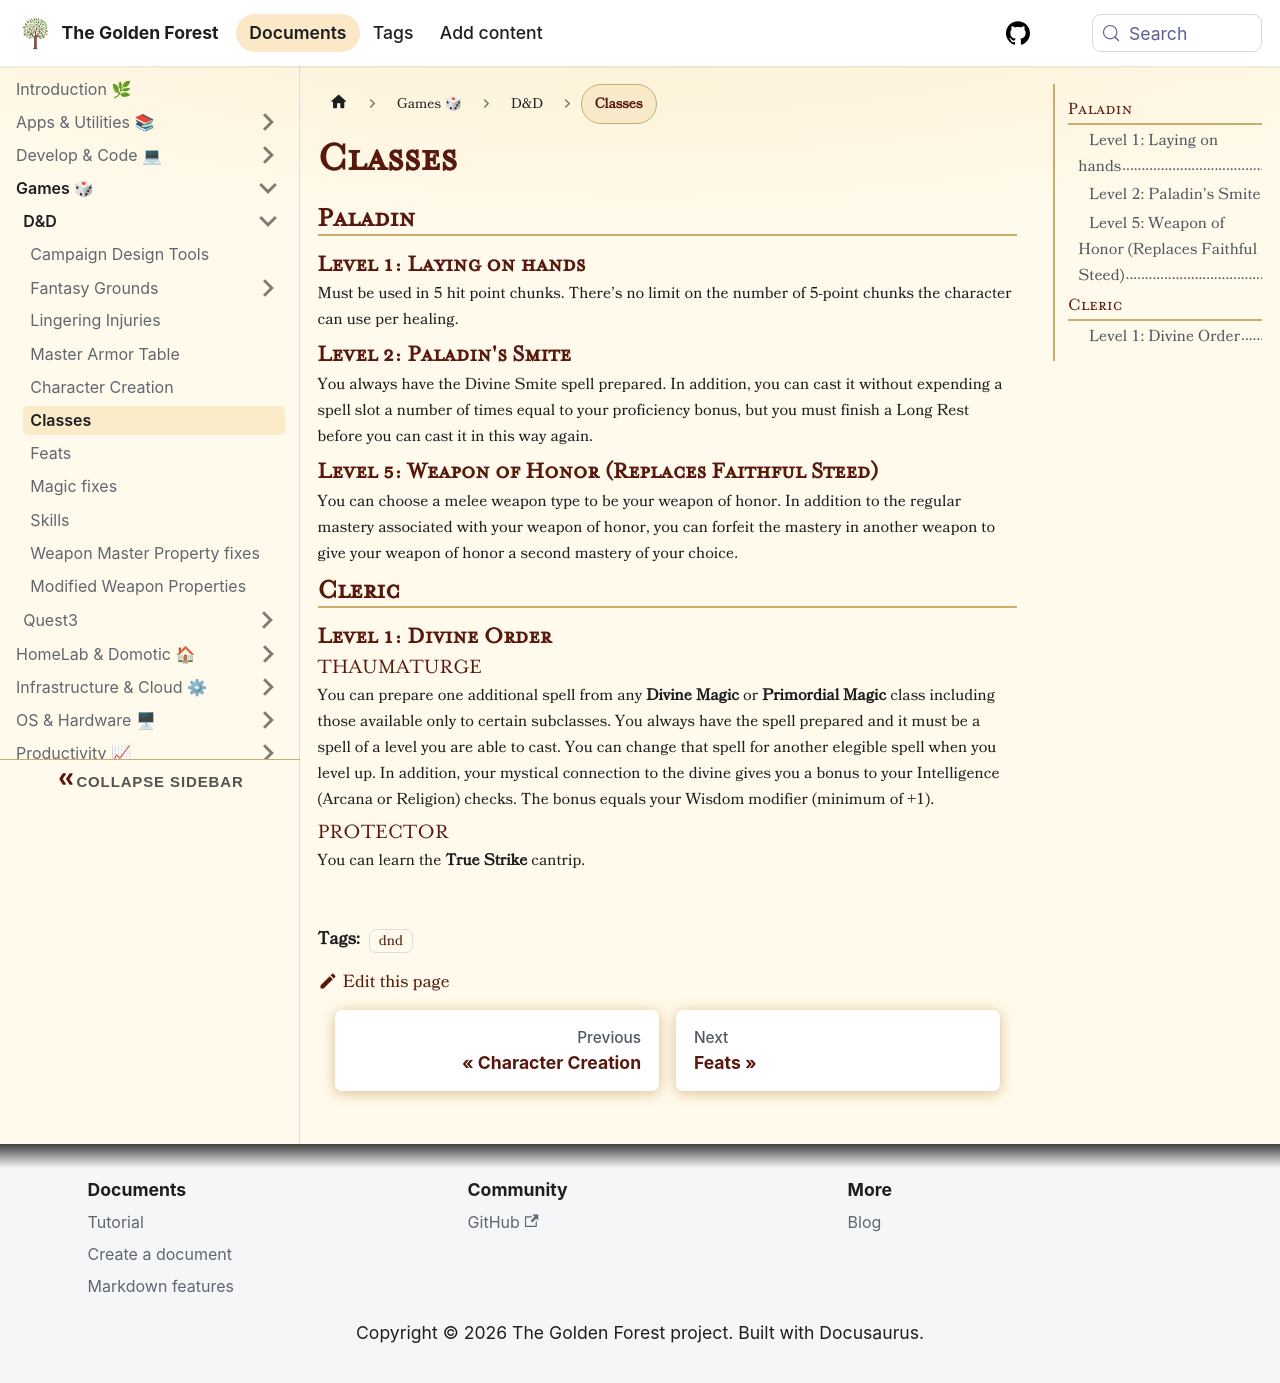

repository: sdelrio/golden-forest · page: pr-preview/pr-388/docs/Games/DnD/classes/index.html · generator: docusaurus

---
description: Overview of Paladin and Cleric class features
tags: [dnd]
---

# Classes

## Paladin

### Level 1: Laying on hands

Must be used in 5 hit point chunks. There's no limit on the number of 5-point chunks the character can use per healing.

### Level 2: Paladin's Smite

You always have the Divine Smite spell prepared. In addition, you can cast it without expending a spell slot a number of times equal to your proficiency bonus, but you must finish a Long Rest before you can cast it in this way again.

### Level 5: Weapon of Honor (Replaces Faithful Steed)

You can choose a melee weapon type to be your weapon of honor.
In addition to the regular mastery associated with your weapon of honor, you can forfeit the mastery in another weapon to give your weapon of honor a second mastery of your choice.

## Cleric

### Level 1: Divine Order

#### Thaumaturge

You can prepare one additional spell from any **Divine Magic** or **Primordial Magic** class including those available only to certain subclasses. You always have the spell prepared and it must be a spell of a level you are able to cast. You can change that spell for another elegible spell when you level up. In addition, your mystical connection to the divine gives you a bonus to your Intelligence (Arcana or Religion) checks. The bonus equals your Wisdom modifier (minimum of +1).

#### Protector

You can learn the **True Strike** cantrip.
